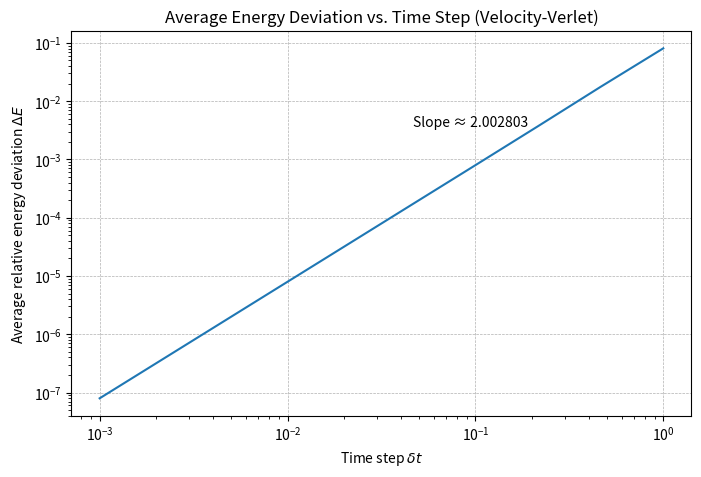

Generate this figure with matplotlib:
import numpy as np 
import matplotlib.pyplot as plt

### Define parameters in atomic units where appropriate
m = 1.0
k = 1.0
T_period = 2 * np.pi * 5

### Define time step values, equispaced on a logarithmic scale
dt_values = np.logspace(-3, 0, 10)

### Create an empty list to keep track of energy change value s
dE_values = []

### Create a for loop to run simulation over the different time steps 
for dt in dt_values:
    n_steps = int(T_period / dt)

    ### Set initial arrays to 0 
    x = np.zeros(n_steps)
    a = np.zeros(n_steps)
    v = np.zeros(n_steps)
    K = np.zeros(n_steps)
    U = np.zeros(n_steps)
    E = np.zeros(n_steps)

    ### Set initial conditions 
    x[0] = 1e-5
    v[0] = 1e-5
    a[0] = - (k / m) * x[0]

    ### Compute intial energies 
    K[0] = 0.5 * m * v[0]**2
    U[0] = 0.5 * k * x[0]**2
    E[0] = K[0] + U[0]

    ### Incorporate a Velocity-Verlet Algorithm 
    for i in range(n_steps - 1):
        ### Update position, velocity and acceleration 
        x[i+1] = x[i] + v[i] * dt + (0.5 * a[i] * dt**2)
        a[i + 1] = - (k / m) * x[i + 1]
        v[i + 1] = v[i] + (0.5 * dt * (a[i] + a[i + 1]))

        ### Compute the updated energies 
        K[i + 1] = 0.5 * m * v[i + 1]**2
        U[i + 1] = 0.5 * k * x[i + 1]**2
        E[i + 1] = K[i + 1] + U[i + 1]
        
    dE = (1 / n_steps) * np.sum(np.abs((E - E[0]) / E[0]))
    dE_values.append(dE)

# Fit log-log slope
log_dt = np.log10(dt_values)
log_dE = np.log10(dE_values)
slope, intercept = np.polyfit(log_dt, log_dE, 1)

### Log-log plot of energy change 
plt.figure(figsize=(8, 5))
plt.loglog(dt_values, dE_values, linestyle='-')
plt.xlabel(r'Time step $\delta t$')
plt.ylabel(r'Average relative energy deviation $\Delta E$')
plt.title('Average Energy Deviation vs. Time Step (Velocity-Verlet)')
plt.text(dt_values[5], dE_values[7], f"Slope ≈ {slope:.6f}", fontsize=10)
plt.grid(True, linestyle="--", linewidth=0.5)
plt.show()